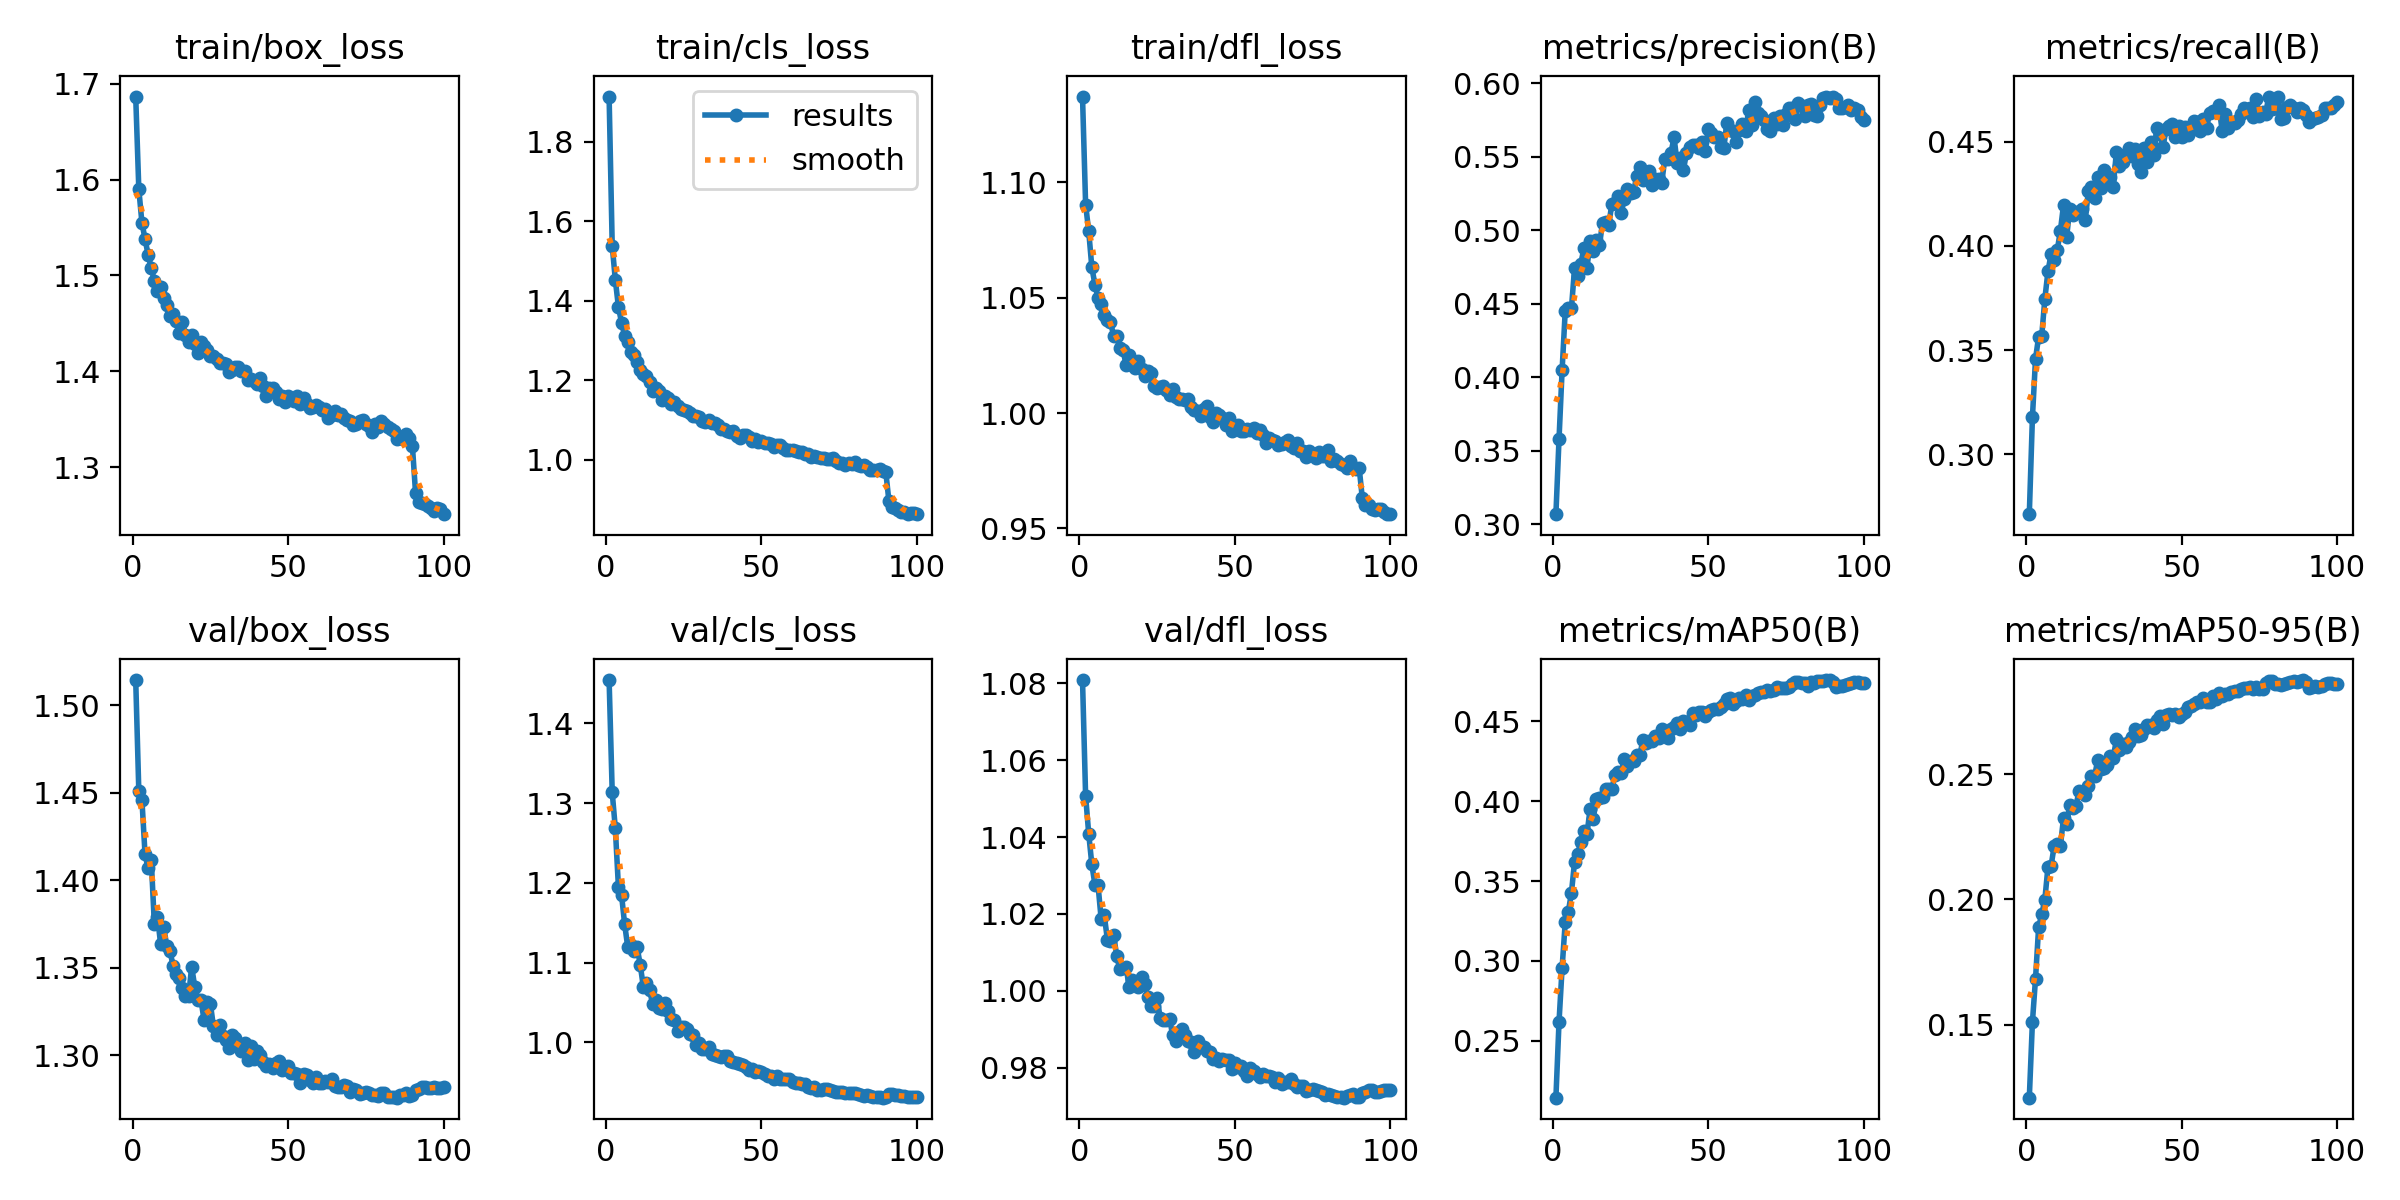

The data file committed next to this chart (first rows):
epoch, time, train/box_loss, train/cls_loss, train/dfl_loss, metrics/precision(B), metrics/recall(B), metrics/mAP50(B), metrics/mAP50-95(B), val/box_loss, val/cls_loss, val/dfl_loss, lr/pg0, lr/pg1, lr/pg2
1, 184, 1.686, 1.914, 1.137, 0.3068, 0.2712, 0.2143, 0.1209, 1.514, 1.454, 1.081, 0.0003331, 0.0003331, 0.06702
2, 354.8, 1.59, 1.538, 1.09, 0.3578, 0.3177, 0.2617, 0.1511, 1.451, 1.313, 1.051, 0.0006599, 0.0006599, 0.03401
3, 524.6, 1.555, 1.453, 1.079, 0.4051, 0.3458, 0.2958, 0.1684, 1.446, 1.268, 1.041, 0.00098, 0.00098, 0.001001
4, 693.8, 1.538, 1.384, 1.063, 0.4453, 0.3564, 0.3242, 0.1889, 1.415, 1.194, 1.033, 0.0009703, 0.0009703, 0.0009703
5, 862.4, 1.521, 1.345, 1.056, 0.4472, 0.3569, 0.3307, 0.194, 1.407, 1.185, 1.028, 0.0009604, 0.0009604, 0.0009604
6, 1030, 1.508, 1.312, 1.05, 0.4472, 0.3746, 0.3428, 0.1999, 1.412, 1.148, 1.027, 0.0009505, 0.0009505, 0.0009505
7, 1192, 1.494, 1.295, 1.047, 0.4743, 0.3878, 0.3621, 0.2131, 1.375, 1.119, 1.019, 0.0009406, 0.0009406, 0.0009406
8, 1355, 1.484, 1.271, 1.042, 0.4686, 0.396, 0.3667, 0.2134, 1.379, 1.122, 1.02, 0.0009307, 0.0009307, 0.0009307
9, 1518, 1.488, 1.263, 1.04, 0.4772, 0.3934, 0.3746, 0.2214, 1.364, 1.115, 1.013, 0.0009208, 0.0009208, 0.0009208
10, 1678, 1.476, 1.247, 1.04, 0.4877, 0.3981, 0.381, 0.2222, 1.373, 1.119, 1.013, 0.0009109, 0.0009109, 0.0009109
11, 1839, 1.47, 1.225, 1.033, 0.4744, 0.4073, 0.3796, 0.2213, 1.363, 1.097, 1.015, 0.000901, 0.000901, 0.000901
12, 2000, 1.458, 1.215, 1.033, 0.4928, 0.4196, 0.3952, 0.2324, 1.36, 1.07, 1.009, 0.0008911, 0.0008911, 0.0008911
13, 2165, 1.46, 1.211, 1.028, 0.4857, 0.4041, 0.389, 0.23, 1.351, 1.074, 1.006, 0.0008812, 0.0008812, 0.0008812
14, 2325, 1.452, 1.197, 1.027, 0.4933, 0.4179, 0.4013, 0.2377, 1.346, 1.066, 1.006, 0.0008713, 0.0008713, 0.0008713
15, 2486, 1.44, 1.174, 1.021, 0.4899, 0.4151, 0.402, 0.2366, 1.344, 1.048, 1.006, 0.0008614, 0.0008614, 0.0008614
16, 2649, 1.451, 1.18, 1.025, 0.5052, 0.4163, 0.4026, 0.2373, 1.338, 1.054, 1.001, 0.0008515, 0.0008515, 0.0008515
17, 2813, 1.438, 1.174, 1.021, 0.5059, 0.4162, 0.4079, 0.2433, 1.334, 1.043, 1.003, 0.0008416, 0.0008416, 0.0008416
18, 2977, 1.431, 1.151, 1.02, 0.5036, 0.418, 0.4075, 0.2431, 1.334, 1.041, 1.002, 0.0008317, 0.0008317, 0.0008317
19, 3144, 1.438, 1.161, 1.023, 0.5182, 0.4126, 0.4077, 0.2418, 1.351, 1.049, 1.001, 0.0008218, 0.0008218, 0.0008218
20, 3317, 1.429, 1.154, 1.019, 0.5185, 0.4263, 0.4164, 0.2452, 1.339, 1.04, 1.004, 0.0008119, 0.0008119, 0.0008119
21, 3483, 1.419, 1.14, 1.016, 0.5233, 0.4284, 0.4182, 0.2493, 1.332, 1.03, 1.002, 0.000802, 0.000802, 0.000802
22, 3649, 1.431, 1.145, 1.018, 0.5119, 0.4231, 0.4175, 0.2492, 1.332, 1.028, 0.9984, 0.0007921, 0.0007921, 0.0007921
23, 3813, 1.427, 1.135, 1.017, 0.5214, 0.4333, 0.4267, 0.2557, 1.32, 1.013, 0.996, 0.0007822, 0.0007822, 0.0007822
24, 3978, 1.422, 1.127, 1.012, 0.5284, 0.428, 0.4221, 0.2522, 1.33, 1.019, 0.9961, 0.0007723, 0.0007723, 0.0007723
25, 4143, 1.416, 1.126, 1.011, 0.5252, 0.4366, 0.4255, 0.2523, 1.33, 1.019, 0.9981, 0.0007624, 0.0007624, 0.0007624
26, 4307, 1.416, 1.122, 1.011, 0.5264, 0.4316, 0.4249, 0.2539, 1.317, 1.017, 0.9928, 0.0007525, 0.0007525, 0.0007525
27, 4470, 1.413, 1.118, 1.012, 0.5372, 0.4332, 0.4292, 0.2575, 1.311, 1.011, 0.9925, 0.0007426, 0.0007426, 0.0007426
28, 4632, 1.409, 1.11, 1.01, 0.5432, 0.4285, 0.4289, 0.2565, 1.317, 1.009, 0.9923, 0.0007327, 0.0007327, 0.0007327
29, 4796, 1.409, 1.11, 1.008, 0.5346, 0.445, 0.4386, 0.2639, 1.311, 0.9969, 0.9928, 0.0007228, 0.0007228, 0.0007228
30, 4958, 1.408, 1.108, 1.01, 0.539, 0.4382, 0.4363, 0.2596, 1.309, 0.9992, 0.9884, 0.0007129, 0.0007129, 0.0007129
31, 5119, 1.399, 1.097, 1.007, 0.5403, 0.4404, 0.4376, 0.2619, 1.304, 0.9921, 0.987, 0.000703, 0.000703, 0.000703
32, 5282, 1.402, 1.095, 1.006, 0.5308, 0.444, 0.4379, 0.261, 1.312, 0.9916, 0.9892, 0.0006931, 0.0006931, 0.0006931
33, 5447, 1.404, 1.099, 1.006, 0.5351, 0.4468, 0.4405, 0.263, 1.31, 0.9935, 0.9901, 0.0006832, 0.0006832, 0.0006832
34, 5612, 1.405, 1.093, 1.006, 0.5351, 0.443, 0.4397, 0.2647, 1.306, 0.9849, 0.9884, 0.0006733, 0.0006733, 0.0006733
35, 5775, 1.4, 1.091, 1.006, 0.5319, 0.4466, 0.4455, 0.2682, 1.302, 0.9837, 0.987, 0.0006634, 0.0006634, 0.0006634
36, 5936, 1.4, 1.087, 1.003, 0.5482, 0.4394, 0.4413, 0.2653, 1.307, 0.9828, 0.9867, 0.0006535, 0.0006535, 0.0006535
37, 6097, 1.391, 1.078, 1.002, 0.5484, 0.4355, 0.4396, 0.2658, 1.298, 0.9814, 0.9841, 0.0006436, 0.0006436, 0.0006436
38, 6260, 1.392, 1.077, 1.001, 0.5527, 0.447, 0.445, 0.2681, 1.305, 0.9826, 0.9869, 0.0006337, 0.0006337, 0.0006337
39, 6424, 1.39, 1.074, 0.9987, 0.5633, 0.4403, 0.4464, 0.2695, 1.298, 0.9827, 0.9853, 0.0006238, 0.0006238, 0.0006238
40, 6588, 1.387, 1.069, 1.002, 0.5455, 0.45, 0.4487, 0.2696, 1.303, 0.9768, 0.9855, 0.0006139, 0.0006139, 0.0006139
41, 6750, 1.393, 1.074, 1.003, 0.549, 0.4439, 0.4455, 0.2683, 1.3, 0.9748, 0.9845, 0.000604, 0.000604, 0.000604
42, 6914, 1.385, 1.06, 0.9981, 0.541, 0.4566, 0.4505, 0.2715, 1.296, 0.9746, 0.9842, 0.0005941, 0.0005941, 0.0005941
43, 7079, 1.375, 1.054, 0.9962, 0.5527, 0.4536, 0.4496, 0.2733, 1.294, 0.9724, 0.9823, 0.0005842, 0.0005842, 0.0005842
44, 7244, 1.383, 1.062, 1, 0.5567, 0.4477, 0.4477, 0.2699, 1.295, 0.9709, 0.9824, 0.0005743, 0.0005743, 0.0005743
45, 7407, 1.382, 1.061, 0.9992, 0.5584, 0.4559, 0.4553, 0.2738, 1.293, 0.9688, 0.9818, 0.0005644, 0.0005644, 0.0005644
46, 7571, 1.379, 1.056, 0.998, 0.5579, 0.4578, 0.4543, 0.2741, 1.296, 0.9656, 0.9822, 0.0005545, 0.0005545, 0.0005545
47, 7735, 1.371, 1.048, 0.9949, 0.5558, 0.4586, 0.456, 0.2738, 1.297, 0.9659, 0.9821, 0.0005446, 0.0005446, 0.0005446
48, 7894, 1.374, 1.053, 0.998, 0.5601, 0.4524, 0.4562, 0.2742, 1.292, 0.9622, 0.9821, 0.0005347, 0.0005347, 0.0005347
49, 8055, 1.368, 1.044, 0.9922, 0.5542, 0.4575, 0.4533, 0.2727, 1.292, 0.964, 0.9797, 0.0005248, 0.0005248, 0.0005248
50, 8216, 1.375, 1.048, 0.9944, 0.5687, 0.4524, 0.4558, 0.2741, 1.294, 0.963, 0.9813, 0.0005149, 0.0005149, 0.0005149
51, 8377, 1.372, 1.043, 0.9947, 0.5661, 0.457, 0.457, 0.2747, 1.29, 0.9603, 0.9802, 0.000505, 0.000505, 0.000505
52, 8538, 1.369, 1.043, 0.9922, 0.5638, 0.4534, 0.458, 0.277, 1.29, 0.9574, 0.9805, 0.0004951, 0.0004951, 0.0004951
53, 8700, 1.374, 1.041, 0.9923, 0.5638, 0.4555, 0.458, 0.2772, 1.289, 0.9575, 0.9791, 0.0004852, 0.0004852, 0.0004852
54, 8862, 1.366, 1.032, 0.9933, 0.5569, 0.4599, 0.4592, 0.2779, 1.284, 0.9543, 0.9777, 0.0004753, 0.0004753, 0.0004753
55, 9023, 1.372, 1.038, 0.9927, 0.5559, 0.4594, 0.4611, 0.2786, 1.289, 0.9573, 0.9799, 0.0004654, 0.0004654, 0.0004654
56, 9184, 1.366, 1.036, 0.9936, 0.5734, 0.4553, 0.4638, 0.2787, 1.289, 0.954, 0.9791, 0.0004555, 0.0004555, 0.0004555
57, 9343, 1.362, 1.029, 0.9915, 0.5682, 0.461, 0.4646, 0.2803, 1.286, 0.9536, 0.9783, 0.0004456, 0.0004456, 0.0004456
58, 9504, 1.363, 1.025, 0.9926, 0.5677, 0.4567, 0.4606, 0.2787, 1.284, 0.954, 0.9775, 0.0004357, 0.0004357, 0.0004357
59, 9662, 1.365, 1.026, 0.9905, 0.5603, 0.464, 0.4625, 0.2788, 1.287, 0.9537, 0.9783, 0.0004258, 0.0004258, 0.0004258
60, 9823, 1.363, 1.024, 0.987, 0.568, 0.4649, 0.4644, 0.2813, 1.284, 0.9506, 0.9778, 0.0004159, 0.0004159, 0.0004159
... 40 more rows
